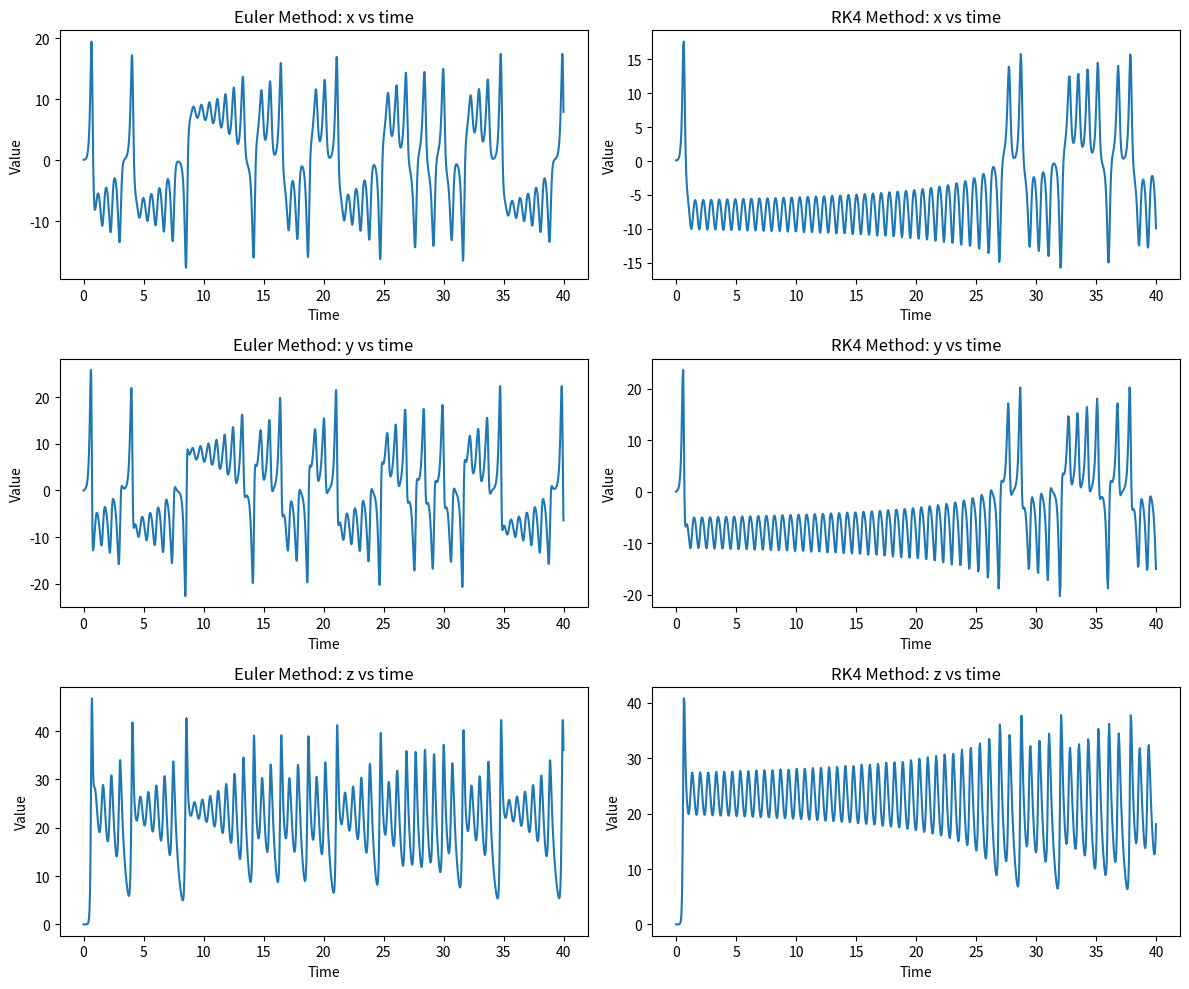
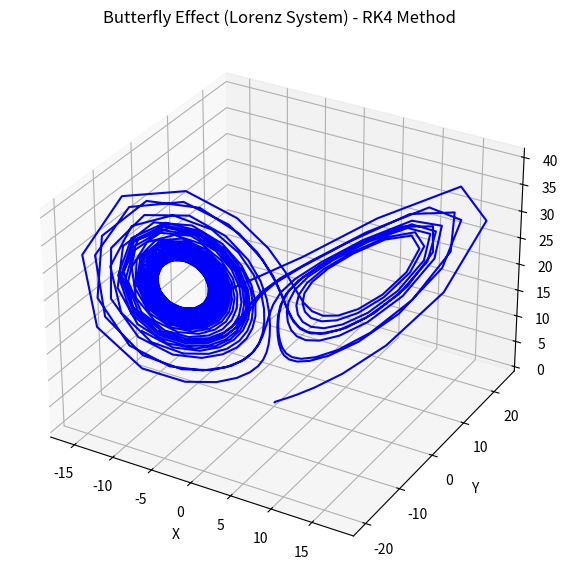

The matplotlib source for these figures, in order:
import numpy as np
import matplotlib.pyplot as plt

# Parameters
sigma = 10
beta = 8 / 3
rho = 24.74

# Lorenz system equations
def lorenz_system(state, sigma, beta, rho):
    x, y, z = state
    dxdt = sigma * (y - x)
    dydt = x * (rho - z) - y
    dzdt = x * y - beta * z
    return np.array([dxdt, dydt, dzdt])

# Euler method
def euler_step(state, dt, sigma, beta, rho):
    return state + dt * lorenz_system(state, sigma, beta, rho)

# RK4 method
def rk4_step(state, dt, sigma, beta, rho):
    k1 = dt * lorenz_system(state, sigma, beta, rho)
    k2 = dt * lorenz_system(state + k1 / 2, sigma, beta, rho)
    k3 = dt * lorenz_system(state + k2 / 2, sigma, beta, rho)
    k4 = dt * lorenz_system(state + k3, sigma, beta, rho)
    return state + (k1 + 2 * k2 + 2 * k3 + k4) / 6

# Time settings
dt_euler = 0.01  # Chosen time step for Euler method (small for stability)
dt_rk4 = 0.05  # Larger time step for RK4 due to its accuracy
t_max = 40
num_steps_euler = int(t_max / dt_euler)
num_steps_rk4 = int(t_max / dt_rk4)

# Initial conditions
initial_state = np.array([0.1, 0, 0])

# Running the Euler method
states_euler = np.zeros((num_steps_euler, 3))
states_euler[0] = initial_state
for i in range(1, num_steps_euler):
    states_euler[i] = euler_step(states_euler[i - 1], dt_euler, sigma, beta, rho)

# Running the RK4 method
states_rk4 = np.zeros((num_steps_rk4, 3))
states_rk4[0] = initial_state
for i in range(1, num_steps_rk4):
    states_rk4[i] = rk4_step(states_rk4[i - 1], dt_rk4, sigma, beta, rho)

# Time arrays
time_euler = np.linspace(0, t_max, num_steps_euler)
time_rk4 = np.linspace(0, t_max, num_steps_rk4)

# Plotting the results
fig, axs = plt.subplots(3, 2, figsize=(12, 10))

# Euler method plots
axs[0, 0].plot(time_euler, states_euler[:, 0])
axs[0, 0].set_title('Euler Method: x vs time')
axs[1, 0].plot(time_euler, states_euler[:, 1])
axs[1, 0].set_title('Euler Method: y vs time')
axs[2, 0].plot(time_euler, states_euler[:, 2])
axs[2, 0].set_title('Euler Method: z vs time')

# RK4 method plots
axs[0, 1].plot(time_rk4, states_rk4[:, 0])
axs[0, 1].set_title('RK4 Method: x vs time')
axs[1, 1].plot(time_rk4, states_rk4[:, 1])
axs[1, 1].set_title('RK4 Method: y vs time')
axs[2, 1].plot(time_rk4, states_rk4[:, 2])
axs[2, 1].set_title('RK4 Method: z vs time')

# Final adjustments
for ax in axs.flat:
    ax.set_xlabel('Time')
    ax.set_ylabel('Value')

plt.tight_layout()
plt.show()


# 3D Plot of the Lorenz system to show the butterfly effect

fig = plt.figure(figsize=(10, 7))
ax = fig.add_subplot(111, projection='3d')

# Plot the trajectory from RK4 (since it's more accurate)
ax.plot(states_rk4[:, 0], states_rk4[:, 1], states_rk4[:, 2], color='b')

# Labels and title
ax.set_title('Butterfly Effect (Lorenz System) - RK4 Method')
ax.set_xlabel('X')
ax.set_ylabel('Y')
ax.set_zlabel('Z')

plt.show()


